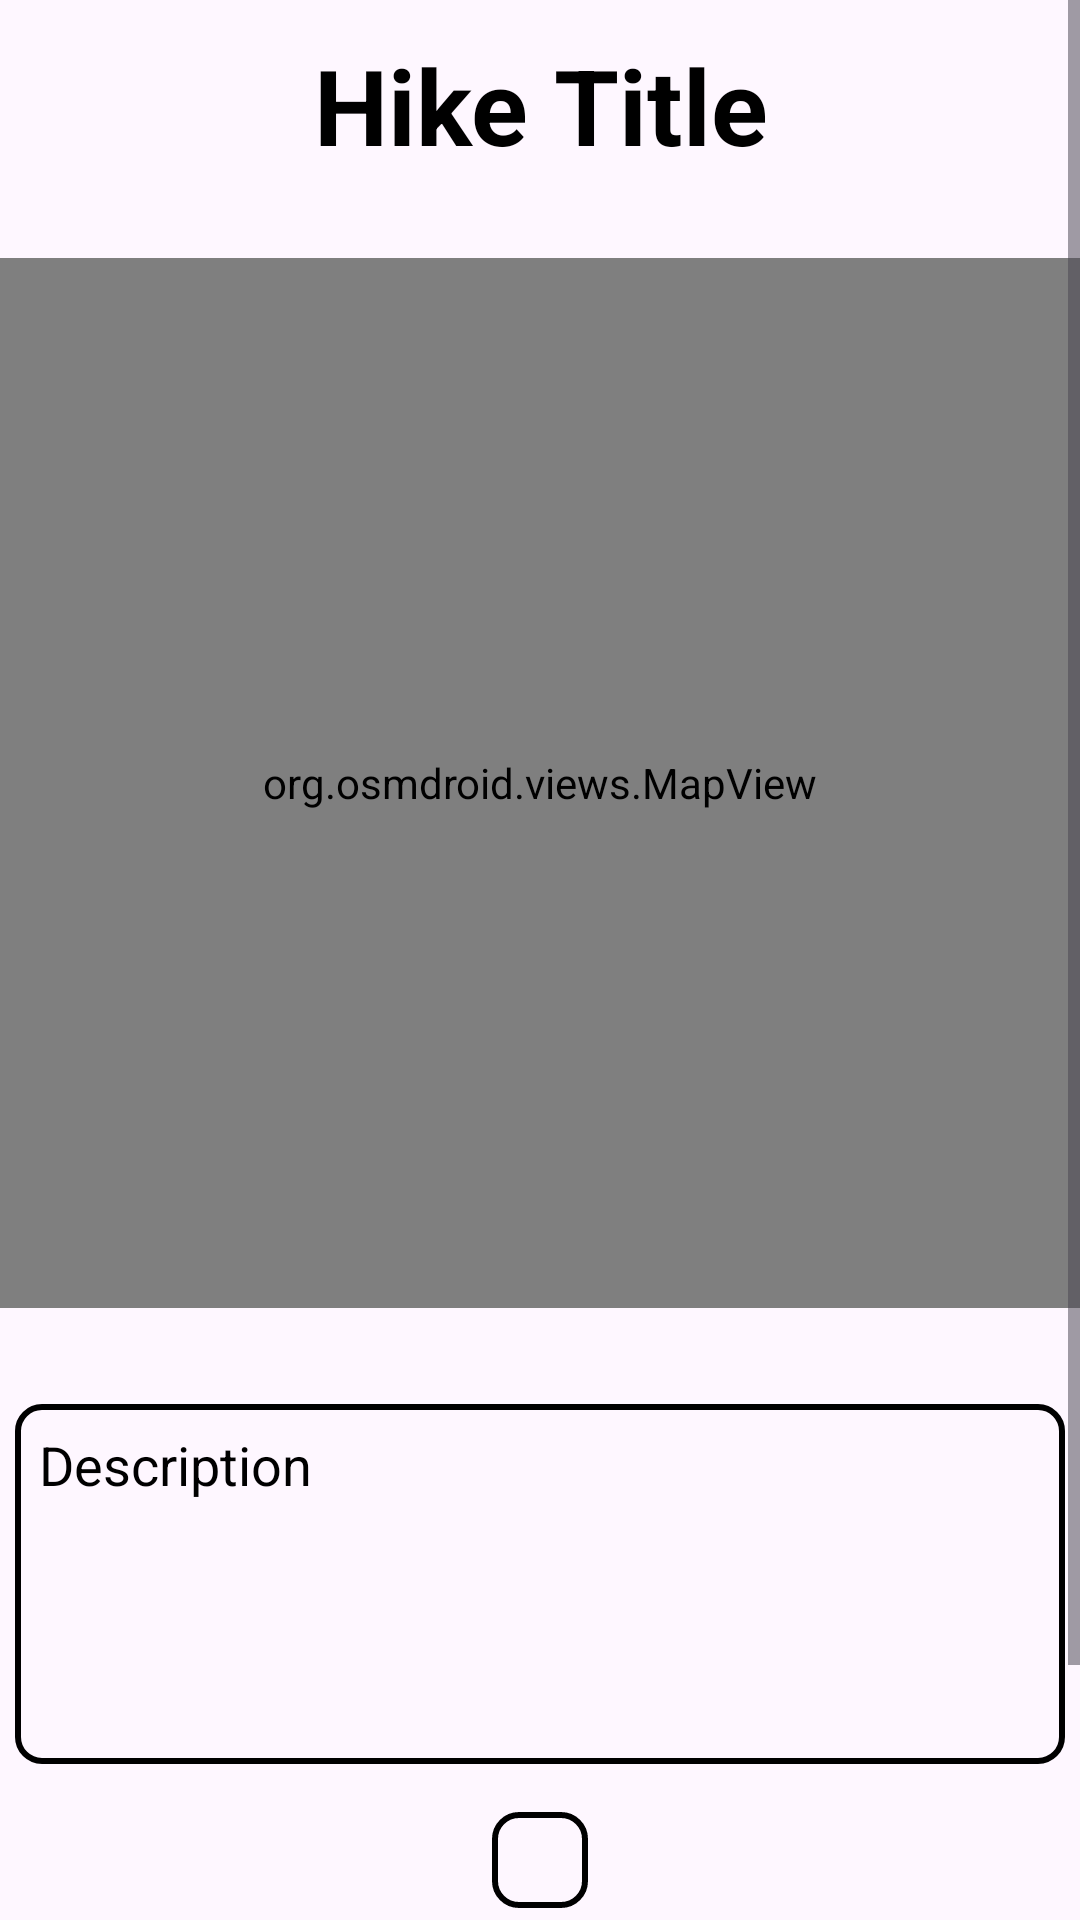

Produce the Android XML layout that renders to this screen, including the resource entries it uses.
<!-- AndroidManifest.xml: application theme Theme.HikeHub -->
<!-- res/layout/activity_detail.xml -->
<ScrollView xmlns:android="http://schemas.android.com/apk/res/android"
    android:layout_width="match_parent"
    android:layout_height="match_parent"
    xmlns:tools="http://schemas.android.com/tools"
    android:fillViewport="true"
    tools:context=".DetailActivity"
    android:id="@+id/main">

    <LinearLayout
        android:layout_width="match_parent"
        android:layout_height="wrap_content"
        android:orientation="vertical"
        android:gravity="center_horizontal">

        <FrameLayout
            android:layout_width="match_parent"
            android:layout_height="70dp"
            android:background="@color/ToolBarColor"
            android:layout_gravity="bottom|center">

            <TextView
                android:id="@+id/hikeTitle"
                android:layout_width="match_parent"
                android:layout_height="wrap_content"
                android:gravity="center"
                android:layout_gravity="center"
                android:text="Hike Title"
                android:textColor="@android:color/black"
                android:textSize="35sp"
                android:textStyle="bold" />
        </FrameLayout>

        <org.osmdroid.views.MapView
            android:id="@+id/mapView"
            android:layout_width="match_parent"
            android:layout_height="350dp"
            android:layout_marginBottom="16dp"
            android:layout_marginTop="16dp" />

        <EditText
            android:id="@+id/hikeDescription"
            android:layout_width="350dp"
            android:layout_height="120dp"
            android:layout_marginTop="16dp"
            android:background="@drawable/text_view_border"
            android:gravity="top|start"
            android:hint="Description"
            android:textColorHint="@color/black"
            android:inputType="textMultiLine"
            android:maxLines="6"
            android:minLines="3"
            android:padding="8dp"
            android:scrollbars="vertical" />

        <ImageView
            android:id="@+id/hikeImage"
            android:layout_width="wrap_content"
            android:layout_height="wrap_content"
            android:adjustViewBounds="true"
            android:scaleType="centerCrop"
            android:padding="16dp"
            android:layout_marginTop="16dp"
            android:background="@drawable/text_view_border"/>

        <TextView
            android:id="@+id/textView"
            android:layout_width="350dp"
            android:layout_height="wrap_content"
            android:background="@drawable/text_view_border"
            android:gravity="center"
            android:paddingTop="8dp"
            android:paddingBottom="8dp"
            android:hint="Created by:"
            android:textColorHint="@color/black"
            android:textSize="14sp"
            android:layout_marginTop="16dp" />

        <TextView
            android:id="@+id/createdAt"
            android:layout_width="350dp"
            android:layout_height="wrap_content"
            android:background="@drawable/text_view_border"
            android:gravity="center"
            android:hint="Created at:"
            android:textColorHint="@color/black"
            android:textSize="14sp"
            android:layout_marginTop="16dp" />

    </LinearLayout>
</ScrollView>
<!-- resources referenced by this layout -->
<resources>
  <color name="black">#FF000000</color>
  <!-- drawable text_view_border (drawable) -->
  <?xml version="1.0" encoding="utf-8"?>
  <shape xmlns:android="http://schemas.android.com/apk/res/android" android:shape="rectangle">
      <stroke android:width="2dp" android:color="#000000"/>
      <corners android:radius="8dp"/>
      <padding android:left="8dp" android:top="8dp" android:right="8dp" android:bottom="8dp"/>
  </shape>
  <style name="Theme.HikeHub" parent="Base.Theme.HikeHub" />
  <style name="Base.Theme.HikeHub" parent="Theme.Material3.DayNight.NoActionBar">
          
          
      </style>
</resources>
